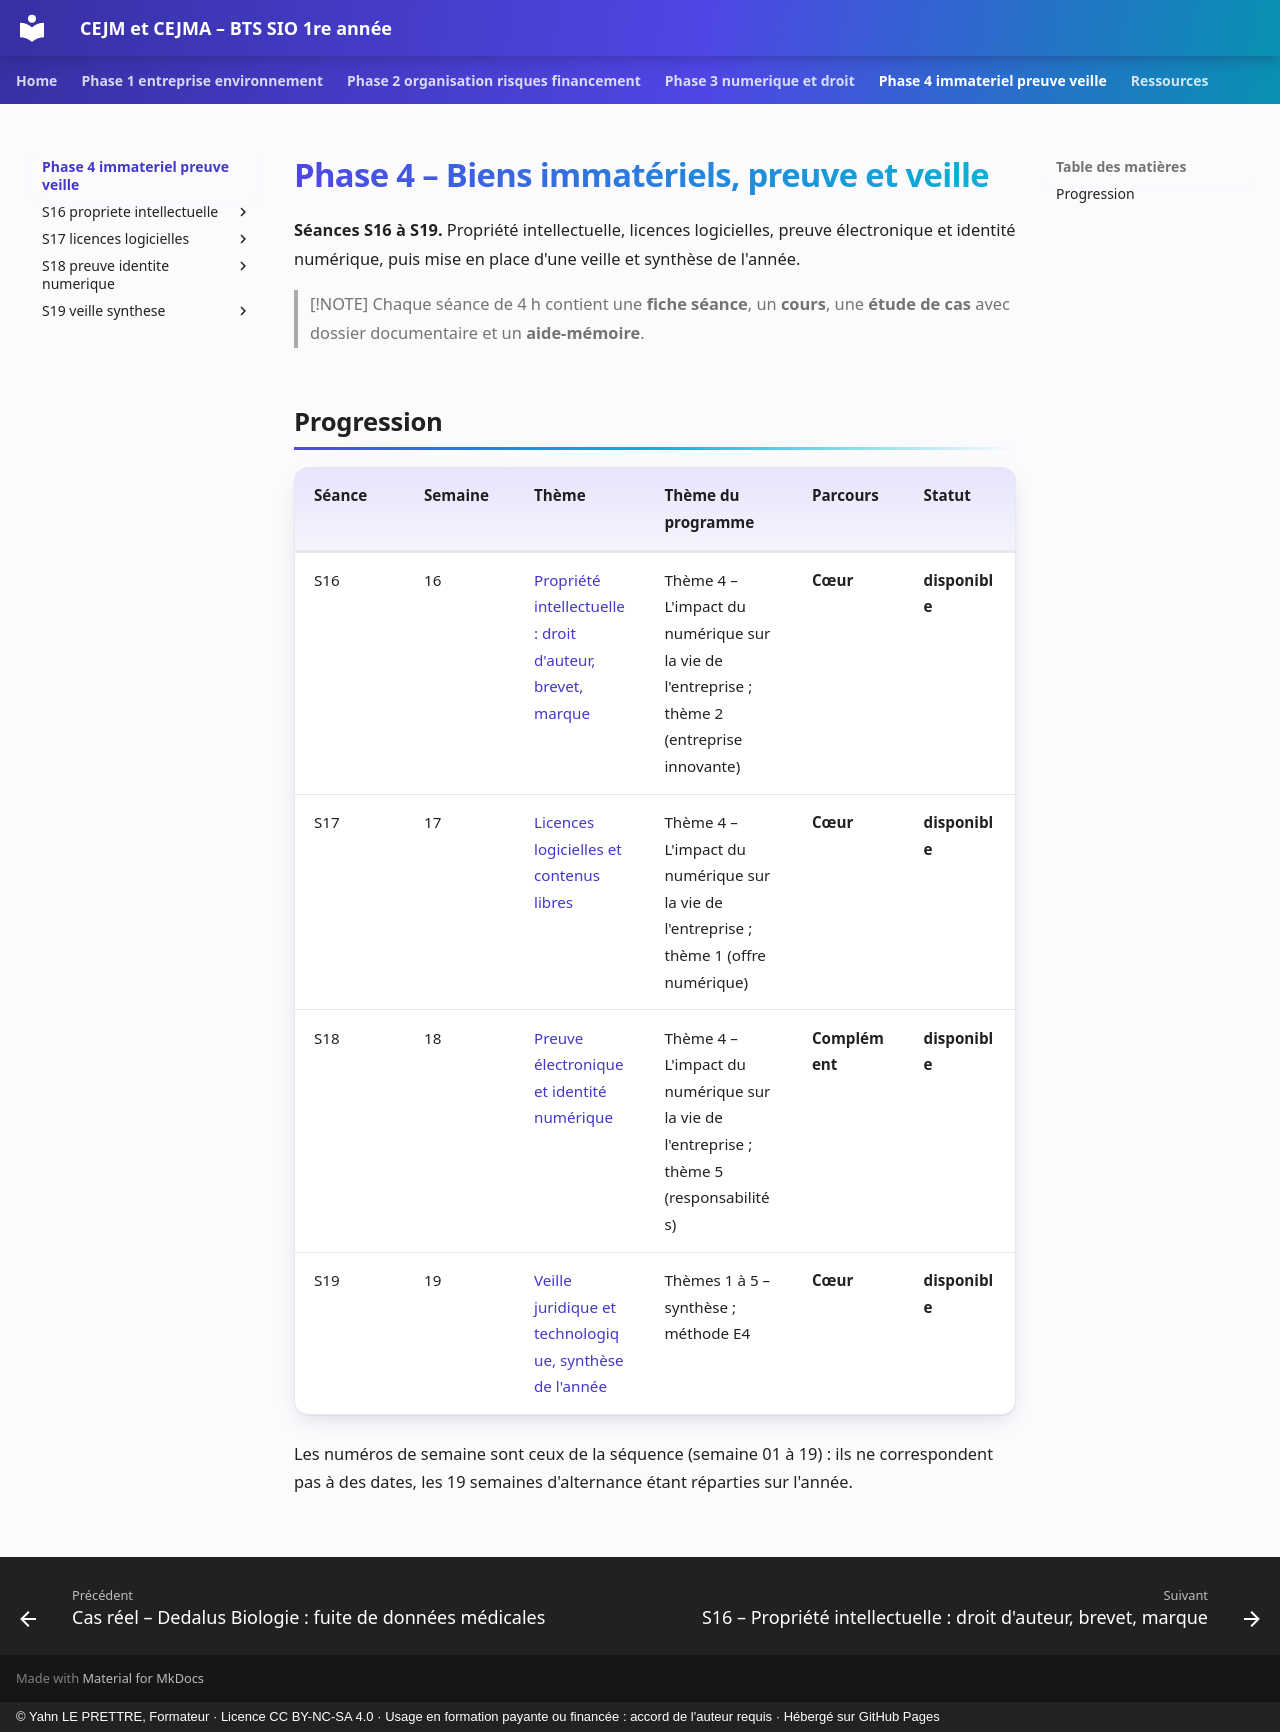

repository: YahnLP/bts1-sio-sisr-cejma · page: phase-4-immateriel-preuve-veille/index.html · generator: mkdocs · copyright: © Yahn LE PRETTRE, Formateur · Licence CC BY-NC-SA 4.0 · Usage en formation payante ou financée : accord de l'auteur requis · Hébergé sur GitHub Pages

# Phase 4 – Biens immatériels, preuve et veille

**Séances S16 à S19.** Propriété intellectuelle, licences logicielles, preuve électronique et identité numérique, puis mise en place d'une veille et synthèse de l'année.

> [!NOTE]
> Chaque séance de 4 h contient une **fiche séance**, un **cours**, une **étude de cas** avec dossier documentaire et un **aide-mémoire**.

## Progression

| Séance | Semaine | Thème | Thème du programme | Parcours | Statut |
|---|---|---|---|---|---|
| S16 | 16 | [Propriété intellectuelle : droit d'auteur, brevet, marque](S16-propriete-intellectuelle/README.md) | Thème 4 – L'impact du numérique sur la vie de l'entreprise ; thème 2 (entreprise innovante) | **Cœur** | **disponible** |
| S17 | 17 | [Licences logicielles et contenus libres](S17-licences-logicielles/README.md) | Thème 4 – L'impact du numérique sur la vie de l'entreprise ; thème 1 (offre numérique) | **Cœur** | **disponible** |
| S18 | 18 | [Preuve électronique et identité numérique](S18-preuve-identite-numerique/README.md) | Thème 4 – L'impact du numérique sur la vie de l'entreprise ; thème 5 (responsabilités) | **Complément** | **disponible** |
| S19 | 19 | [Veille juridique et technologique, synthèse de l'année](S19-veille-synthese/README.md) | Thèmes 1 à 5 – synthèse ; méthode E4 | **Cœur** | **disponible** |

Les numéros de semaine sont ceux de la séquence (semaine 01 à 19) : ils ne correspondent pas à des dates, les 19 semaines d'alternance étant réparties sur l'année.
